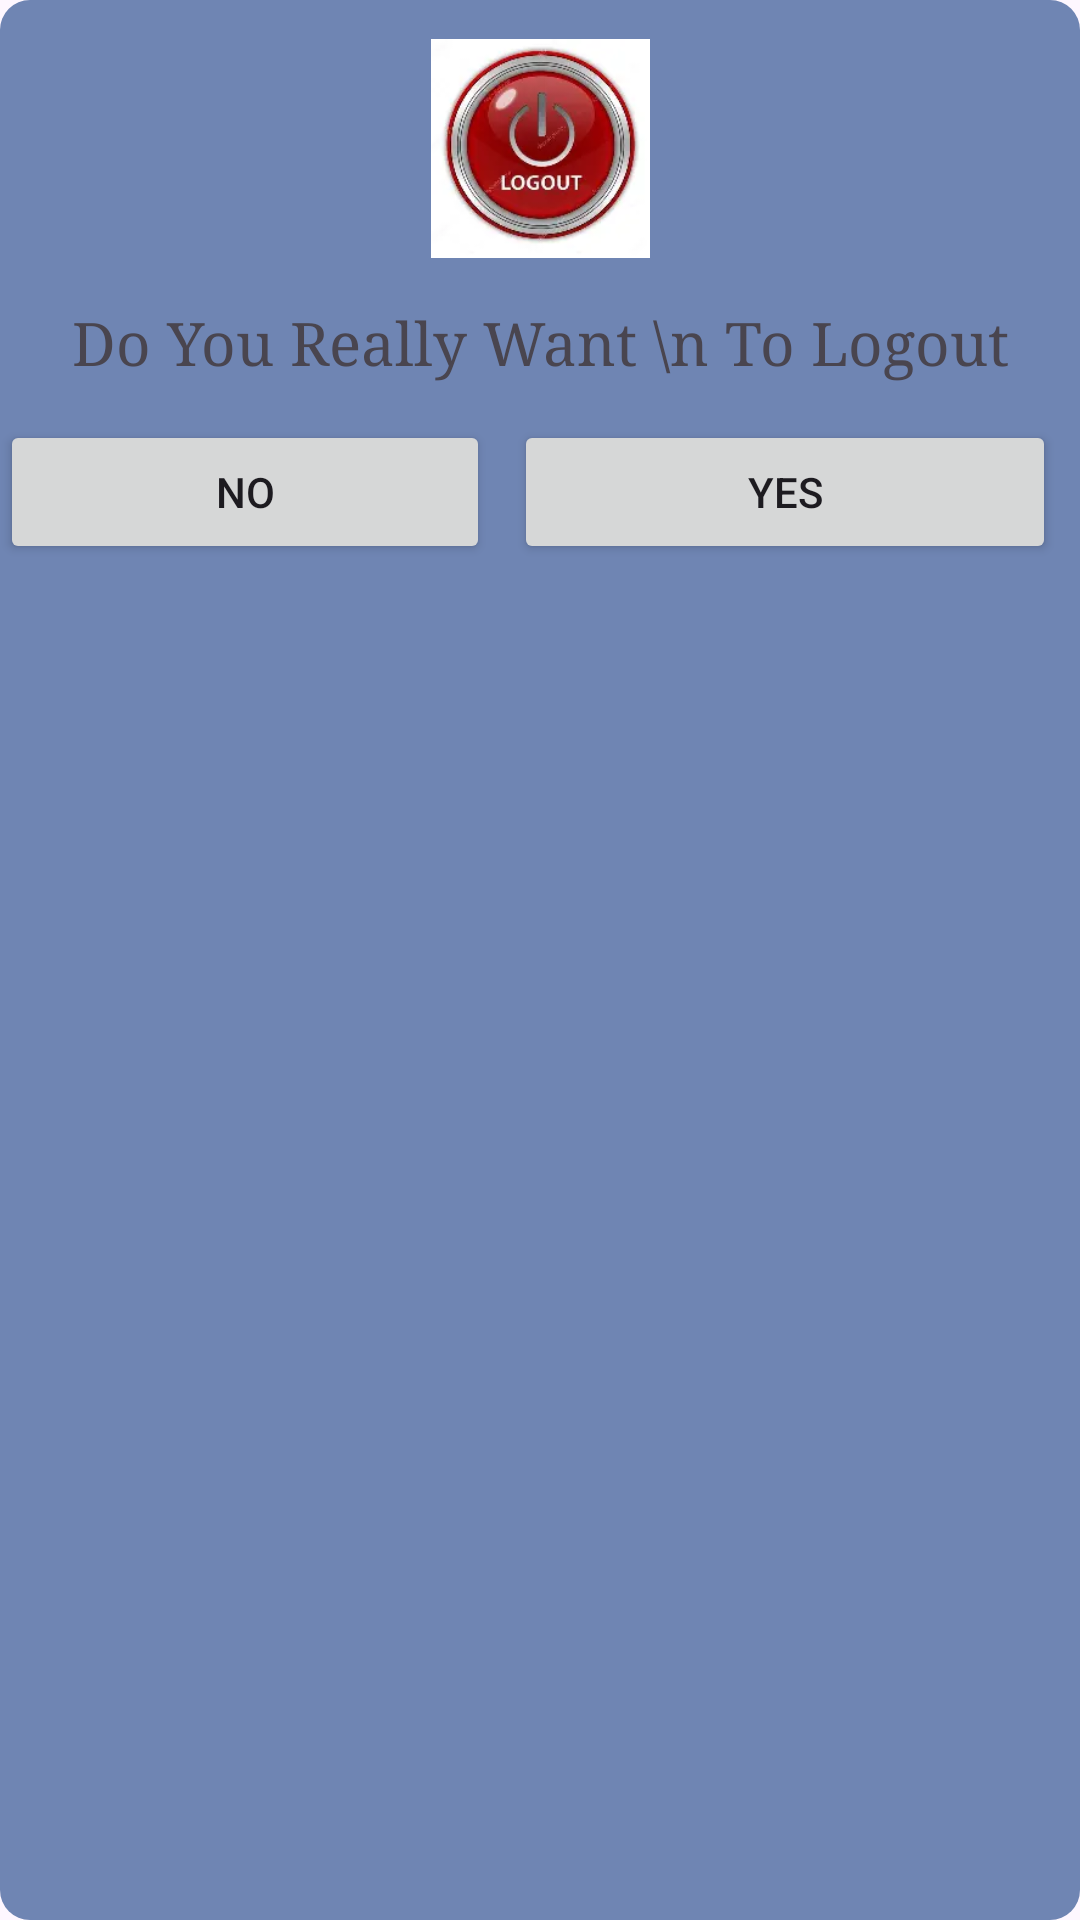

This screen was rendered from an Android layout file. Write that file and the resources it references.
<!-- AndroidManifest.xml: application theme Theme.AVMessanger -->
<!-- res/layout/dialog_layout.xml -->
<?xml version="1.0" encoding="utf-8"?>
<LinearLayout xmlns:android="http://schemas.android.com/apk/res/android"
    xmlns:app="http://schemas.android.com/apk/res-auto"
    android:layout_width="325dp"
    android:layout_height="234dp"
    android:orientation="vertical"
    android:layout_gravity="center"
    android:layout_margin="13dp"
    android:background="@drawable/shapedialog">

    <ImageView
        android:id="@+id/logoutlogo"
        android:layout_width="96dp"
        android:layout_height="73dp"
        android:layout_gravity="center"
        android:layout_marginTop="13dp"
        app:srcCompat="@drawable/img" />

    <TextView
        android:id="@+id/textView15"
        android:layout_width="match_parent"
        android:layout_height="wrap_content"
        android:layout_marginTop="15dp"
        android:fontFamily="serif"
        android:gravity="center"
        android:text="Do You Really Want \n To Logout"
        android:textSize="20sp" />

    <LinearLayout
        android:layout_width="match_parent"
        android:layout_height="wrap_content"
        android:layout_marginTop="13dp"
        android:orientation="horizontal">

        <Button
            android:id="@+id/nobutton"
            android:layout_width="4dp"
            android:layout_height="match_parent"
            android:layout_marginRight="8dp"
            android:layout_weight="1"
            android:text="No"
            android:textColorLink="@color/design_default_color_primary_dark" />

        <Button
            android:id="@+id/yesbutton3"
            android:layout_width="21dp"
            android:layout_height="wrap_content"
            android:layout_marginRight="8dp"
            android:layout_weight="1"
            android:text="Yes" />
    </LinearLayout>


</LinearLayout>
<!-- resources referenced by this layout -->
<resources>
  <!-- drawable img: png bitmap (drawable, 54161 bytes) -->
  <!-- drawable shapedialog (drawable) -->
  <?xml version="1.0" encoding="utf-8"?>
  <shape android:shape="rectangle"
      xmlns:android="http://schemas.android.com/apk/res/android">
  
    <solid android:color="#6f85b3"/>
      <corners android:radius="10dp" />
  </shape>
  <style name="Theme.AVMessanger" parent="Base.Theme.AVMessanger" />
  <style name="Base.Theme.AVMessanger" parent="Theme.Material3.DayNight.NoActionBar">
          
          
      </style>
</resources>
